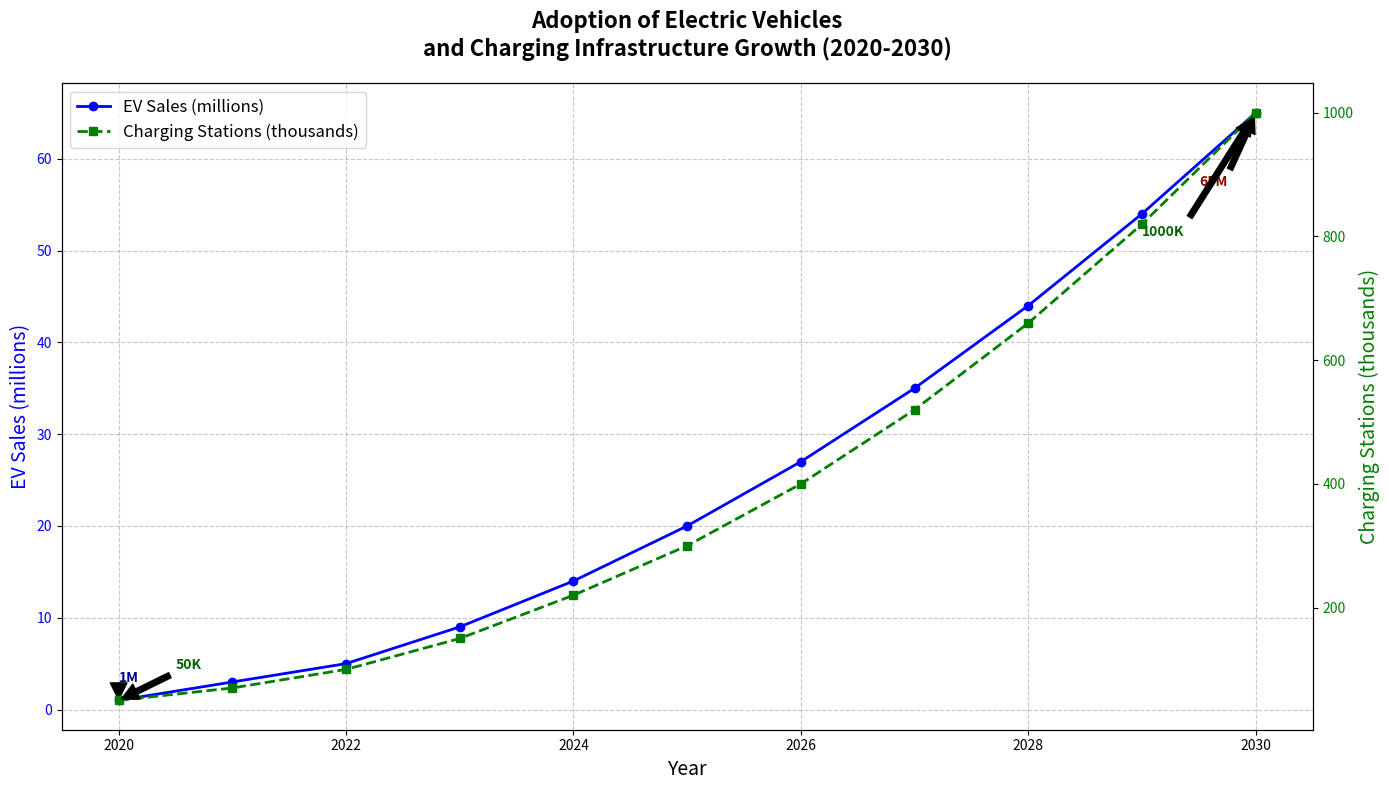

Source code (Python):
import matplotlib.pyplot as plt
import numpy as np

# Define time periods (years)
years = np.arange(2020, 2031)

# Artificial data representing the growth in the adoption of electric vehicles (EVs)
ev_sales = [1, 3, 5, 9, 14, 20, 27, 35, 44, 54, 65] # in millions
charging_stations = [50, 70, 100, 150, 220, 300, 400, 520, 660, 820, 1000] # in thousands

# Construct backstory
# The chart shows the trend of electric vehicle adoption and the corresponding growth of charging infrastructure over the decade 2020-2030.
# The data highlights the increasing shift towards sustainable transportation solutions.

# Create the figure and axis
fig, ax1 = plt.subplots(figsize=(14, 8))

# Plot EV sales data
ax1.plot(years, ev_sales, color='blue', marker='o', linewidth=2, label='EV Sales (millions)')

# Set title and labels for the first plot
ax1.set_title("Adoption of Electric Vehicles\nand Charging Infrastructure Growth (2020-2030)", fontsize=16, fontweight='bold', pad=20)
ax1.set_xlabel("Year", fontsize=14)
ax1.set_ylabel("EV Sales (millions)", fontsize=14, color='blue')
ax1.tick_params(axis='y', labelcolor='blue')

# Add secondary y-axis for charging station count data
ax2 = ax1.twinx()
ax2.plot(years, charging_stations, color='green', marker='s', linestyle='--', linewidth=2, label='Charging Stations (thousands)')
ax2.set_ylabel("Charging Stations (thousands)", fontsize=14, color='green')
ax2.tick_params(axis='y', labelcolor='green')
    
# Add grid and legend
ax1.grid(True, linestyle='--', alpha=0.7)
lines_1, labels_1 = ax1.get_legend_handles_labels()
lines_2, labels_2 = ax2.get_legend_handles_labels()
ax1.legend(lines_1 + lines_2, labels_1 + labels_2, loc='upper left', fontsize=12)

# Annotate significant data points
ax1.annotate(f'{ev_sales[0]}M', xy=(2020, ev_sales[0]), xytext=(2020, ev_sales[0] + 2),
             arrowprops=dict(facecolor='black', shrink=0.05),
             fontsize=10, fontweight='bold', color='darkblue')

ax1.annotate(f'{ev_sales[-1]}M', xy=(2030, ev_sales[-1]), xytext=(2029.5, ev_sales[-1] - 8),
             arrowprops=dict(facecolor='black', shrink=0.05),
             fontsize=10, fontweight='bold', color='darkred')

ax2.annotate(f'{charging_stations[0]}K', xy=(2020, charging_stations[0]), xytext=(2020.5, charging_stations[0] + 50),
             arrowprops=dict(facecolor='black', shrink=0.05),
             fontsize=10, fontweight='bold', color='darkgreen')
             
ax2.annotate(f'{charging_stations[-1]}K', xy=(2030, charging_stations[-1]), xytext=(2029, charging_stations[-1] - 200),
             arrowprops=dict(facecolor='black', shrink=0.05),
             fontsize=10, fontweight='bold', color='darkgreen')

# Automatically adjust layout to prevent overlap
plt.tight_layout()

# Display the plot
plt.show()
